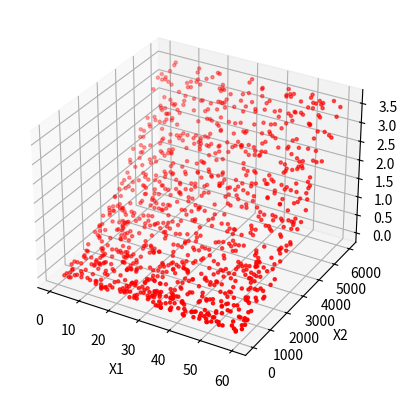
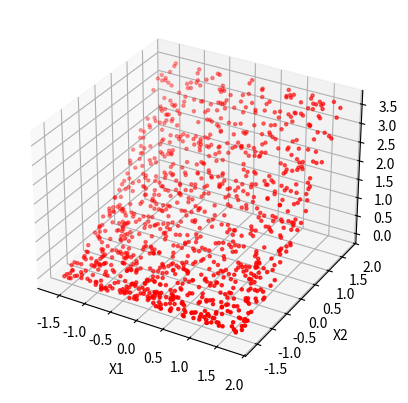

The matplotlib source for these figures, in order: (Note: this script raises an exception after producing the figures.)

import numpy as np
import matplotlib.pyplot as plot
import copy

# Determine the objective -----


# Setup the training data -----

X_train = np.random.rand(2000).reshape(1000,2)*60
X_train[:, 1] = 100*X_train[:, 1]
y_train = (X_train[:, 0]**2)+(X_train[:, 1]**2)  

f01 = plot.figure(1)
ax = f01.add_subplot(111, projection='3d')
ax.scatter(X_train[:,0], X_train[:,1], y_train, marker='.', color = 'red')
ax.set_xlabel('X1')
ax.set_ylabel('X2')
ax.set_zlabel('y')
plot.show()

def z_score_norm(X_raw):
	mu = np.mean(X_raw, axis=0)
	sigma = np.std(X_raw, axis=0)
	X_norm = (X_raw - mu)/sigma
	return X_norm, mu, sigma

print(X_train)
X_norm, mu, sigma = z_score_norm(X_train)
print(X_norm)

f02 = plot.figure(2)
ax = f02.add_subplot(111, projection='3d')
ax.scatter(X_norm[:,0], X_norm[:,1], y_train, marker='.', color = 'red')
ax.set_xlabel('X1')
ax.set_ylabel('X2')
ax.set_zlabel('y')
plot.show()


# Design the model -----

def mv_equation(x, w, b):
    y = np.dot(x, w) + b
    return y

# Design the cost function -----

def cost_function(X_train, y_train, model, w, b, lam=1):

    m, n = X_train.shape  # total number of samples
    cost = 0.0
    for i in range(m):
        y_pred = model(X_train[i],w,b)
        cost = cost + (y_pred - y_train[i])**2
    cost = cost / (2 * m)
    # return cost

    reg_cost = 0.0
    for j in range(n):
        reg_cost += w[j] ** 2
    reg_cost = lam / (2 * m) * reg_cost
    return cost + reg_cost
# Optimise the model -----

def gradient_function(X_train, y_train, model, w, b, lam=1):
    m, n = X_train.shape
    dJ_dw = np.zeros((n,))  # double check dimensions
    dJ_db = 0

    y_pred = np.zeros((m,))
    
    # loop through samples i, from 0 to m-1
    for i in range(m):
        y_pred[i] = model(X_train[i],w,b)

        # loop through features j, from 0 to n-1
        for j in range(n):
            dJ_dw[j] = dJ_dw[j] + (y_pred[i] - y_train[i])*X_train[i, j]
        dJ_db = dJ_db + (y_pred[i] - y_train[i])
    dJ_dw = dJ_dw / m
    dJ_db = dJ_db / m

    for j in range(n):
        dJ_dw[j] += lam / m * w[j]

    return dJ_dw, dJ_db


def gradient_descent(X_train, y_train, w_init, b_init, alpha, N_iterations, model, cost_function, gradient_function):

    J_log = []
    w = copy.deepcopy(w_init)
    b = b_init

    for i in range(N_iterations):

        dJ_dw, dJ_db = gradient_function(X_train, y_train, model, w, b)

        w = w - alpha * dJ_dw
        b = b - alpha * dJ_db

        if i < 100000:
            J_log.append(cost_function(X_train, y_train, model, w, b))

    return w, b, J_log

w_init = np.zeros((2,))
b_init = 0.0
# N_iterations = 1000
N_iterations = 100
# alpha = 0.00000001
alpha = 0.1

w_final, b_final, J_log = gradient_descent(X_norm, y_train, w_init, b_init, alpha, N_iterations, mv_equation, cost_function, gradient_function)

# Analyse prediction performance -----

f02 = plot.figure(2)
plot.plot(J_log)
plot.xlabel('number of iterations')
plot.ylabel('cost function')
plot.show()

print(f'w: {w_final}, b: {b_final}')
print(f'final cost function: {J_log[-1]}')
y_pred = mv_equation(X_norm, w_final, b_final)

# xs = np.tile(np.arange(61), (61,1))
# ys = np.tile(np.arange(0,6001,100), (61,1)).T
xs = np.tile(np.arange(-1.5,1.55,0.05), (61,1))
ys = np.tile(np.arange(-1.5,1.55,0.05), (61,1)).T
zs = xs*w_final[0]+ys*w_final[1]+b_final
print("Equation: y = {:.2f} + {:.2f}x1 + {:.2f}x2".format(b_final, w_final[0], w_final[1]))

f03 = plot.figure(3)
ax = f03.add_subplot(111, projection='3d')
ax.scatter(X_norm[:,0], X_norm[:,1], y_train, marker='.', color='red')
ax.set_xlabel('X1')
ax.set_ylabel('X2')
ax.set_zlabel('y')
ax.plot_surface(xs,ys,zs, alpha=0.5)
plot.show()
